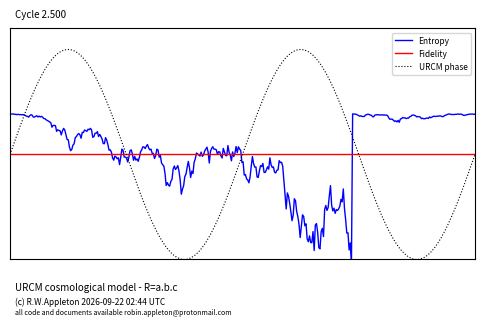

Here is the Python script that generated this plot: (Note: this script raises an exception after producing the figure.)
# URCM Simulation v1.5 — with top-left cycle and bottom-left footer
import numpy as np, matplotlib.pyplot as plt, matplotlib.animation as animation
from datetime import datetime

timesteps, gamma, dim = 400, 0.02, 2
dpi, fps = 100, 10
entropy_threshold = 1e-3
rho = np.eye(dim)/dim
rho_ref = np.eye(dim)/dim
t_vals = np.linspace(0.5, 2.5, timesteps)
phase = np.sin(2*np.pi*(t_vals-0.5))

def apply_noise(r,g):
    n = g*np.random.randn(*r.shape); n=(n+n.T)/2
    r+=n; r=(r+r.T)/2; return r/np.trace(r)

def entropy(r):
    vals = np.linalg.eigvalsh(r); vals=vals[vals>0]
    return -(vals*np.log(vals)).sum()

def fidelity(a,b): return np.real(np.trace(a@b))

E,F = [],[]
bounce_cnt=0; last_bounce=-50
for i,t in enumerate(t_vals):
    E.append(entropy(rho));  F.append(fidelity(rho_ref,rho))
    if E[-1]<entropy_threshold and i-last_bounce>40:
        bounce_cnt+=1; last_bounce=i; rho=np.eye(dim)/dim
    else: rho = apply_noise(rho,gamma)

fig,ax = plt.subplots(figsize=(6,3))
(line_E,)=ax.plot([],[],'b',lw=1,label='Entropy')
(line_F,)=ax.plot([],[],'r',lw=1,label='Fidelity')
(line_P,)=ax.plot([],[],'k:',lw=0.8,label='URCM phase')

ax.set_xlim(t_vals[0],t_vals[-1]); ax.set_ylim(0,1.1)
ax.set_xticks([]); ax.set_yticks([])
ax.legend(fontsize=6,loc='upper right')
x,yE,yF,yP=[],[],[],[]

def update(i):
    x.append(t_vals[i]); yE.append(E[i]); yF.append(F[i]); yP.append(0.5+0.5*phase[i])
    line_E.set_data(x,yE); line_F.set_data(x,yF); line_P.set_data(x,yP)

    for tag in ('cyc_txt','stable_txt','model_txt','copy_txt','info_txt'):
        if hasattr(update, tag): getattr(update, tag).remove()

    cycle_val = t_vals[i]
    update.cyc_txt = ax.text(0.01, 1.04, f"Cycle {cycle_val:.3f}",
                             transform=ax.transAxes, ha='left', va='bottom', fontsize=7)

    if 'first_stable' not in update.__dict__ and i>0 and E[i]<entropy_threshold and E[i-1]<entropy_threshold:
        update.first_stable = cycle_val

    y0 = -0.10
    if hasattr(update, 'first_stable'):
        update.stable_txt = ax.text(0.01, y0,
                                    f"Stable at {update.first_stable:.3f}",
                                    transform=ax.transAxes, ha='left', va='top', fontsize=7)
        y0 -= 0.06

    update.model_txt = ax.text(0.01, y0,
                               "URCM cosmological model - R=a.b.c",
                               transform=ax.transAxes, ha='left', va='top', fontsize=7)
    y0 -= 0.06

    update.copy_txt = ax.text(0.01, y0,
                              "(c) R.W.Appleton " + datetime.utcnow().strftime('%Y-%m-%d %H:%M UTC'),
                              transform=ax.transAxes, ha='left', va='top', fontsize=6)
    y0 -= 0.05

    update.info_txt = ax.text(0.01, y0,
                              "all code and documents available robin.appleton@protonmail.com",
                              transform=ax.transAxes, ha='left', va='top', fontsize=5)

    return (line_E, line_F, line_P,
            update.cyc_txt,
            *(getattr(update,k) for k in ('stable_txt','model_txt','copy_txt','info_txt')
              if hasattr(update,k)))

ani = animation.FuncAnimation(fig,update,frames=timesteps,blit=True)
ani.save("urcm_cycle_sim_v1.5_output.mp4",writer='ffmpeg',fps=fps,dpi=dpi)
